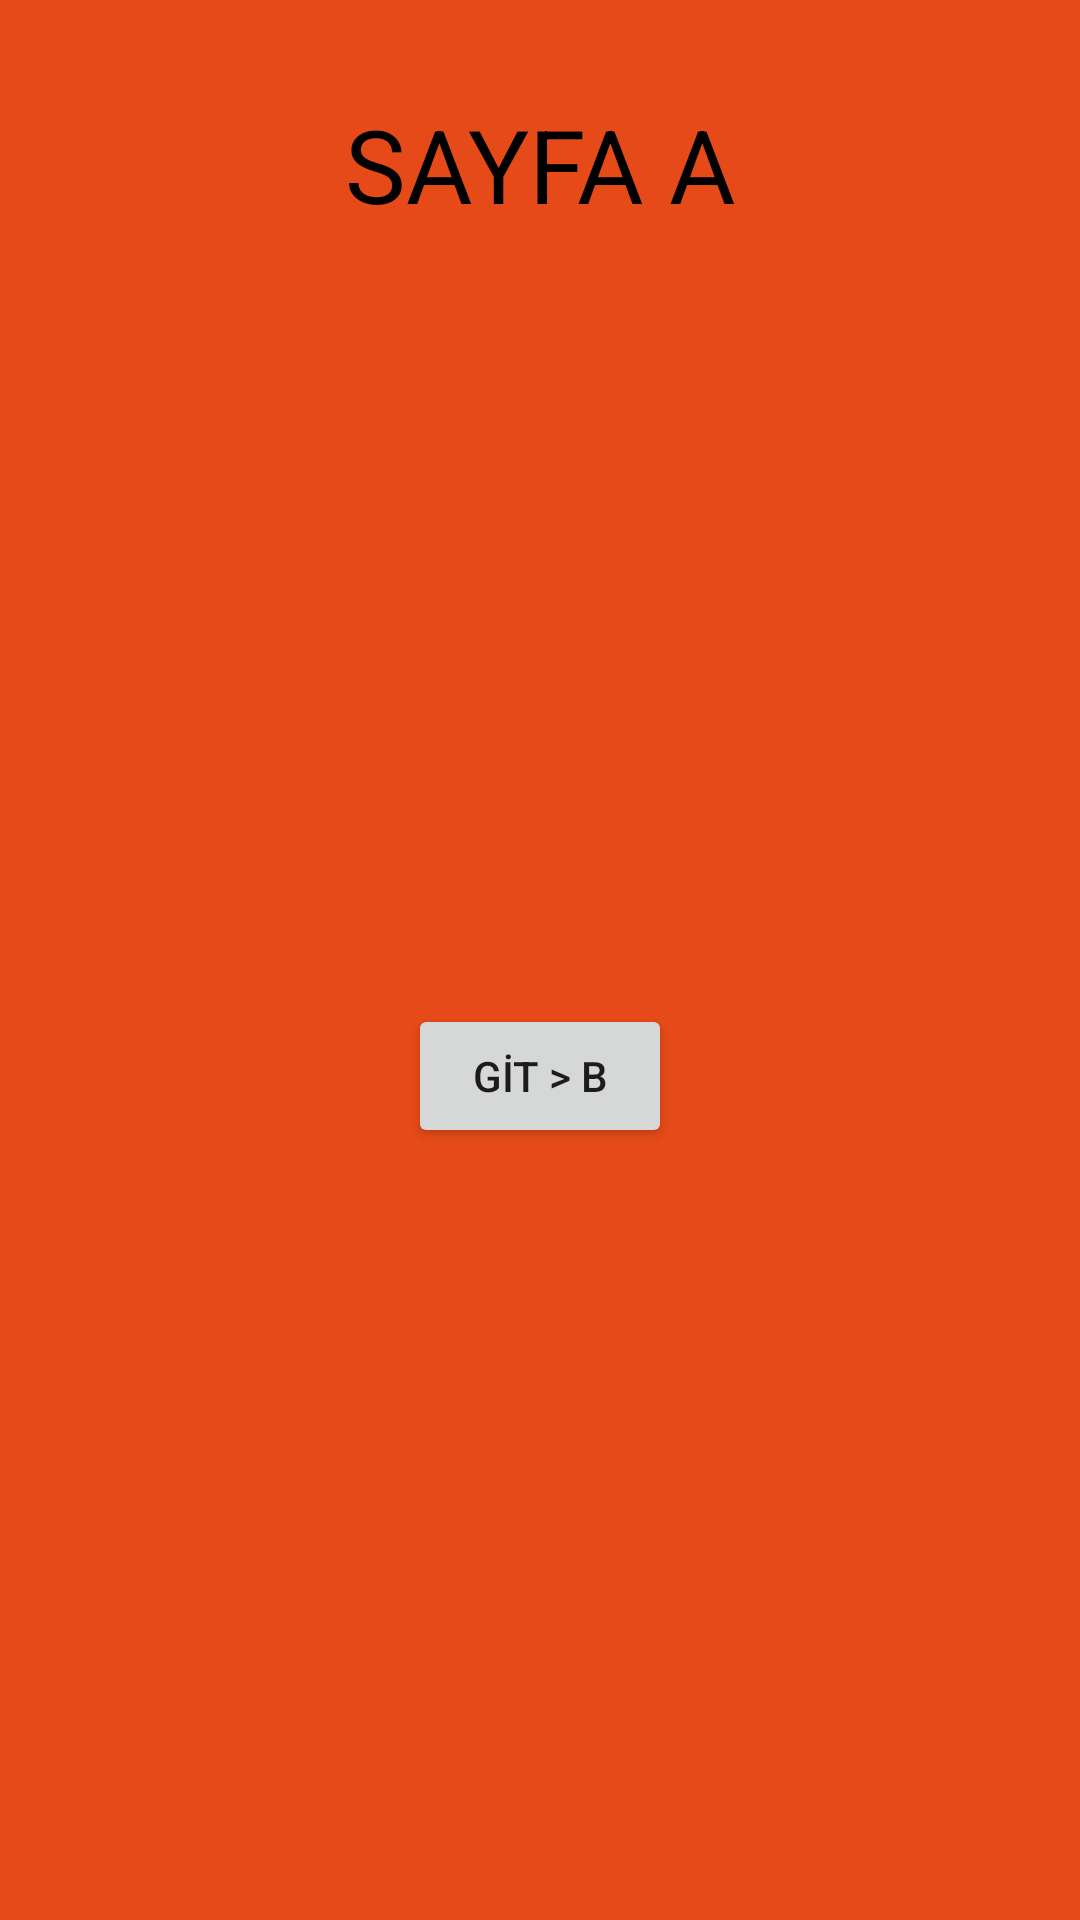

The Android layout XML behind this screen, and the referenced resources:
<!-- AndroidManifest.xml: application theme Theme.NavigationHomework -->
<!-- res/layout/fragment_page_a.xml -->
<?xml version="1.0" encoding="utf-8"?>
<androidx.constraintlayout.widget.ConstraintLayout xmlns:android="http://schemas.android.com/apk/res/android"
    xmlns:app="http://schemas.android.com/apk/res-auto"
    xmlns:tools="http://schemas.android.com/tools"
    android:layout_width="match_parent"
    android:layout_height="match_parent"
    android:background="#E64A19"
    tools:context=".PageAFragment">

    <TextView
        android:id="@+id/textView2"
        android:layout_width="wrap_content"
        android:layout_height="wrap_content"
        android:layout_marginTop="32dp"
        android:text="SAYFA A"
        android:textColor="@color/black"
        android:textSize="34sp"
        app:layout_constraintEnd_toEndOf="parent"
        app:layout_constraintHorizontal_bias="0.5"
        app:layout_constraintStart_toStartOf="parent"
        app:layout_constraintTop_toTopOf="parent" />

    <Button
        android:id="@+id/buttonGoB"
        android:layout_width="wrap_content"
        android:layout_height="wrap_content"
        android:text="Gİt > B"
        app:layout_constraintBottom_toBottomOf="parent"
        app:layout_constraintEnd_toEndOf="parent"
        app:layout_constraintHorizontal_bias="0.5"
        app:layout_constraintStart_toStartOf="parent"
        app:layout_constraintTop_toBottomOf="@+id/textView2" />
</androidx.constraintlayout.widget.ConstraintLayout>
<!-- resources referenced by this layout -->
<resources>
  <style name="Theme.NavigationHomework" parent="Theme.MaterialComponents.DayNight.DarkActionBar">
          
          <item name="colorPrimary">@color/purple_500</item>
          <item name="colorPrimaryVariant">@color/purple_700</item>
          <item name="colorOnPrimary">@color/white</item>
          
          <item name="colorSecondary">@color/teal_200</item>
          <item name="colorSecondaryVariant">@color/teal_700</item>
          <item name="colorOnSecondary">@color/black</item>
          
          <item name="android:statusBarColor" tools:targetApi="l">?attr/colorPrimaryVariant</item>
          
      </style>
  <!-- not gathered from this repository: default colours our renderer supplied (Android Studio template values) -->
  <color name="purple_500">#FF6200EE</color>
  <color name="purple_700">#FF3700B3</color>
  <color name="teal_200">#FF03DAC5</color>
  <color name="teal_700">#FF018786</color>
  <color name="black">#FF000000</color>
  <color name="white">#FFFFFFFF</color>
</resources>
